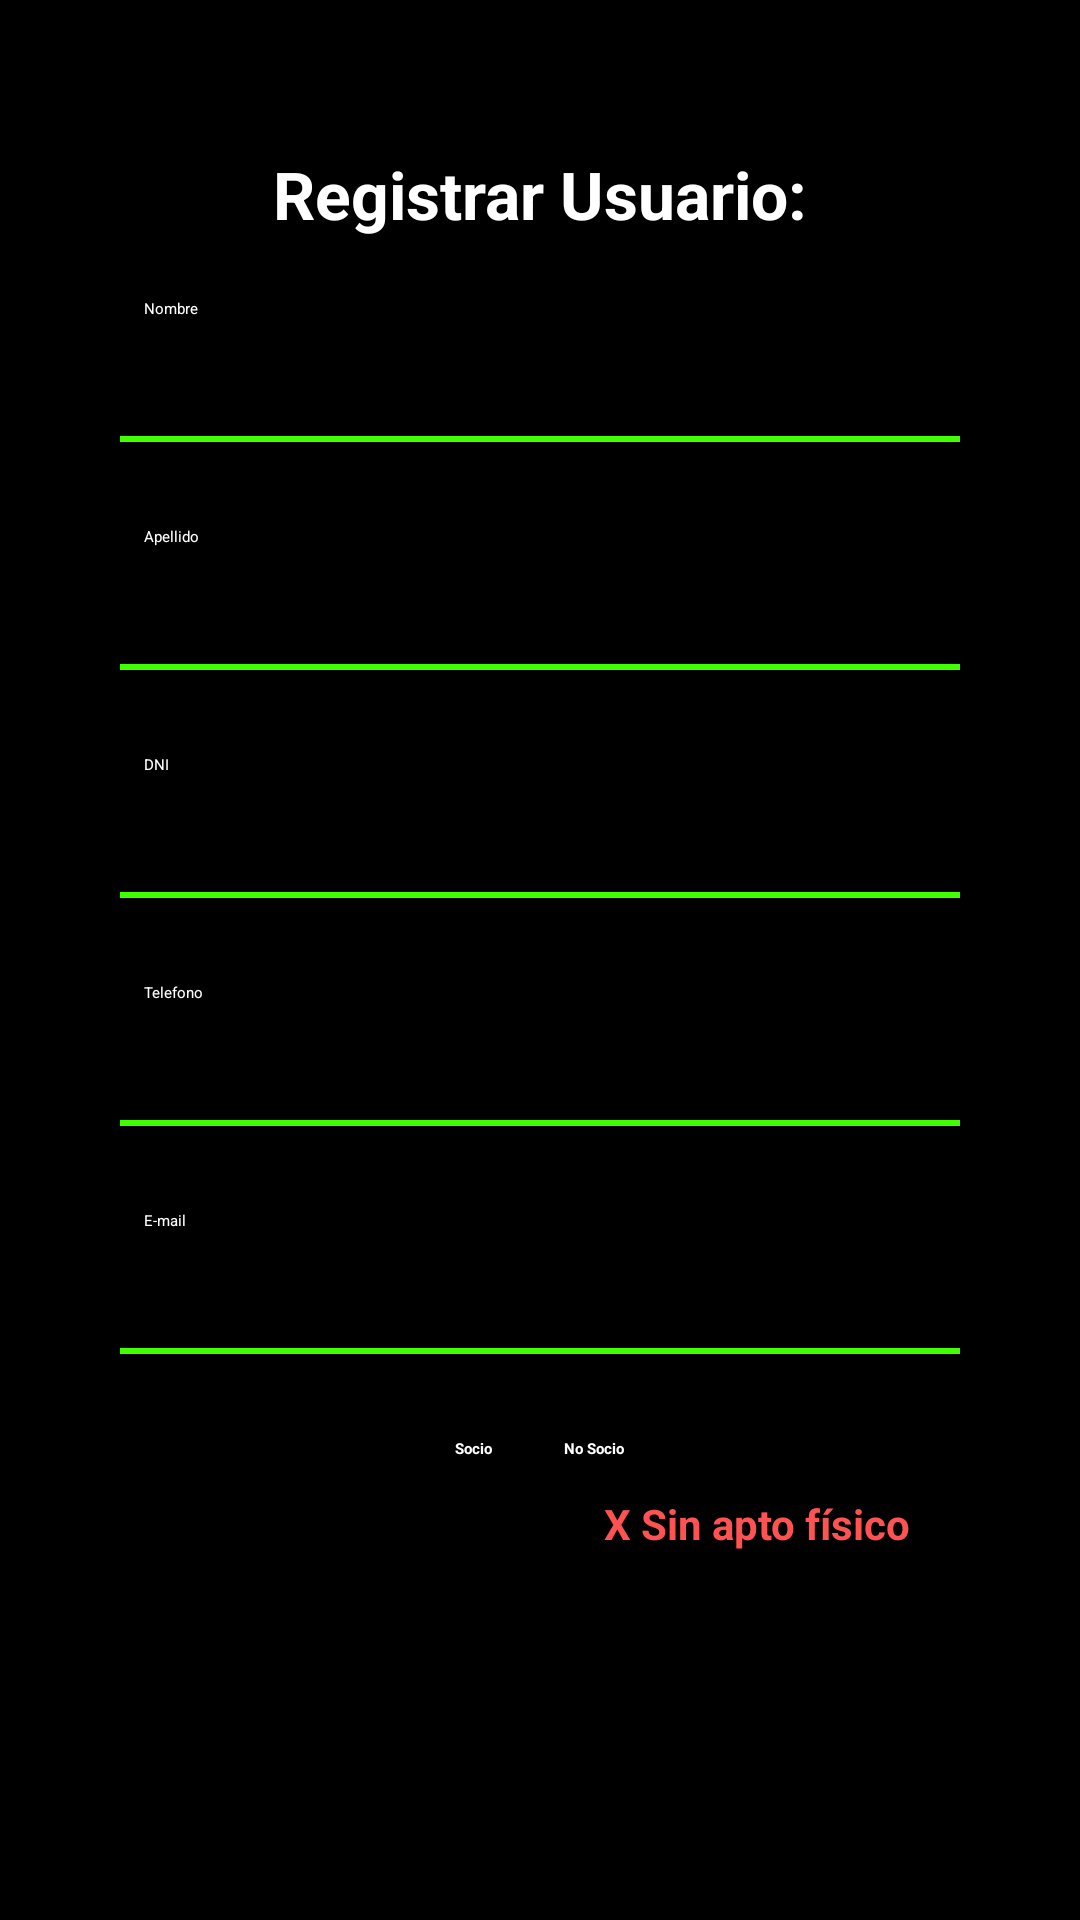

Reconstruct the res/layout file that produces this screen, plus the resources it refers to.
<!-- AndroidManifest.xml: application theme Theme.ClubDeportivo -->
<!-- res/layout/activity_register.xml -->
<?xml version="1.0" encoding="utf-8"?>

<ScrollView xmlns:android="http://schemas.android.com/apk/res/android"
    android:layout_width="match_parent"
    android:layout_height="match_parent"
    android:background="#121212"
    android:fillViewport="true">

    <LinearLayout
        style="@style/MarcoGeneralPantalla">

        <TextView
            android:layout_width="wrap_content"
            android:layout_height="wrap_content"
            android:layout_marginTop="50dp"
            android:layout_marginBottom="20dp"
            android:text="Registrar Usuario:"
            android:textColor="#FFFFFF"
            android:textSize="22sp"
            android:textStyle="bold" />


        <EditText
            android:id="@+id/etNombre"
            android:layout_width="match_parent"
            android:layout_height="48dp"
            android:layout_marginBottom="28dp"
            android:background="@drawable/line_bottom_green"
            android:hint="Nombre"
            android:inputType="text"
            android:paddingStart="8dp"
            android:paddingEnd="8dp"
            android:textColor="#FFFFFF"
            android:textColorHint="@color/white" />

        
        <EditText
            android:id="@+id/etApellido"
            android:layout_width="match_parent"
            android:layout_height="48dp"
            android:layout_marginBottom="28dp"
            android:background="@drawable/line_bottom_green"
            android:hint="Apellido"
            android:inputType="text"
            android:paddingStart="8dp"
            android:paddingEnd="8dp"
            android:textColor="#FFFFFF"
            android:textColorHint="@color/white" />

        

        <EditText
            android:id="@+id/etDni"
            android:layout_width="match_parent"
            android:layout_height="48dp"
            android:layout_marginBottom="28dp"
            android:background="@drawable/line_bottom_green"
            android:hint="DNI"
            android:inputType="number"
            android:paddingStart="8dp"
            android:paddingEnd="8dp"
            android:textColor="#FFFFFF"
            android:textColorHint="@color/white" />

        


        <EditText
            android:id="@+id/etTelefono"
            android:layout_width="match_parent"
            android:layout_height="48dp"
            android:layout_marginBottom="28dp"
            android:background="@drawable/line_bottom_green"
            android:hint="Telefono"
            android:inputType="phone"
            android:paddingStart="8dp"
            android:paddingEnd="8dp"
            android:textColor="#FFFFFF"
            android:textColorHint="@color/white" />

        

        <EditText
            android:id="@+id/etEmail"
            android:layout_width="match_parent"
            android:layout_height="48dp"
            android:layout_marginBottom="28dp"
            android:background="@drawable/line_bottom_green"
            android:hint="E-mail"
            android:inputType="textEmailAddress"
            android:paddingStart="8dp"
            android:paddingEnd="8dp"
            android:textColor="#FFFFFF"
            android:textColorHint="@color/white" />

        
        <LinearLayout
            android:layout_width="match_parent"
            android:layout_height="wrap_content"
            android:layout_marginBottom="12dp"
            android:gravity="center"
            android:orientation="horizontal">

            <CheckBox
                android:id="@+id/cbSocio"
                android:layout_width="wrap_content"
                android:layout_height="wrap_content"
                android:text="Socio"
                android:textColor="#FFFFFF"
                android:textStyle="bold" />

            <CheckBox
                android:id="@+id/cbNoSocio"
                android:layout_width="wrap_content"
                android:layout_height="wrap_content"
                android:layout_marginStart="24dp"
                android:text="No Socio"
                android:textColor="#FFFFFF"
                android:textStyle="bold" />
        </LinearLayout>

        <LinearLayout
            android:layout_width="match_parent"
            android:layout_height="wrap_content"
            android:layout_marginBottom="20dp"
            android:gravity="center"
            android:orientation="horizontal">

            <Button
                android:id="@+id/btncamara"
                android:layout_width="120dp"
                android:layout_height="wrap_content"
                android:backgroundTint="@color/GreenStrong"
                android:text="Camara"
                android:textColor="#000000"
                android:textStyle="bold"/>

            <TextView
                android:id="@+id/tvEstadoApto"
                android:layout_width="wrap_content"
                android:layout_height="wrap_content"
                android:layout_marginStart="25dp"
                android:text="X Sin apto físico"
                android:textColor="#FF5252"
                android:textSize="14dp"
                android:textStyle="bold" />

        </LinearLayout>
        
        <LinearLayout
            android:layout_width="match_parent"
            android:layout_height="wrap_content"
            android:layout_marginBottom="20dp"
            android:gravity="center"
            android:orientation="horizontal">

            <Button
                android:id="@+id/btnRegistrar"
                android:layout_width="120dp"
                android:layout_height="wrap_content"
                android:backgroundTint="@color/GreenStrong"
                android:text="Registrar"
                android:textColor="#000000"
                android:textStyle="bold" />

            <Button
                android:id="@+id/btnLimpiar"
                android:layout_width="120dp"
                android:layout_height="wrap_content"
                android:layout_marginStart="16dp"
                android:backgroundTint="@color/GreenStrong"
                android:text="Limpiar"
                android:textColor="#000000"
                android:textStyle="bold" />
        </LinearLayout>

        
        <Button
            android:id="@+id/btnVolver"
            style="@style/BotonVolver" />

        <ImageView
            android:id="@+id/imgLogoLogin"
            android:layout_width="160dp"
            android:layout_height="120dp"
            android:layout_marginTop="16dp"
            android:contentDescription="Logo Club"
            android:scaleType="fitCenter"
            android:src="@drawable/logo" />

    </LinearLayout>
</ScrollView>
<!-- resources referenced by this layout -->
<resources>
  <color name="GreenStrong">#01BF01</color>
  <color name="white">#FFFFFFFF</color>
  <!-- drawable line_bottom_green (drawable) -->
  <?xml version="1.0" encoding="utf-8"?>
  <layer-list xmlns:android="http://schemas.android.com/apk/res/android">
      <item
          android:bottom="0dp"
          android:left="-2dp"
          android:right="-2dp"
          android:top="-2dp">
          <shape android:shape="rectangle">
              <stroke
                  android:width="2dp"
                  android:color="#40FF00" /> 
              <solid android:color="@android:color/transparent" />
          </shape>
      </item>
  </layer-list>
  <style name="BotonVolver">
          <item name="android:layout_width">220dp</item>
          <item name="android:layout_height">50dp</item>
          <item name="android:layout_marginBottom">18dp</item>
          <item name="android:backgroundTint">@color/GreenStrong</item>
          <item name="android:text">@string/volver</item>
          <item name="android:textColor">@color/black</item>
          <item name="android:textSize">16sp</item>
          <item name="android:textStyle">bold</item>
      </style>
  <style name="MarcoGeneralPantalla">
          <item name="android:layout_width">match_parent</item>
          <item name="android:layout_height">match_parent</item>
          <item name="android:orientation">vertical</item>
          <item name="android:gravity">center</item>
          <item name="android:background">#000000</item>
          <item name="android:paddingStart">40dp</item>
          <item name="android:paddingEnd">40dp</item>
      </style>
  <color name="black">#FF000000</color>
</resources>
